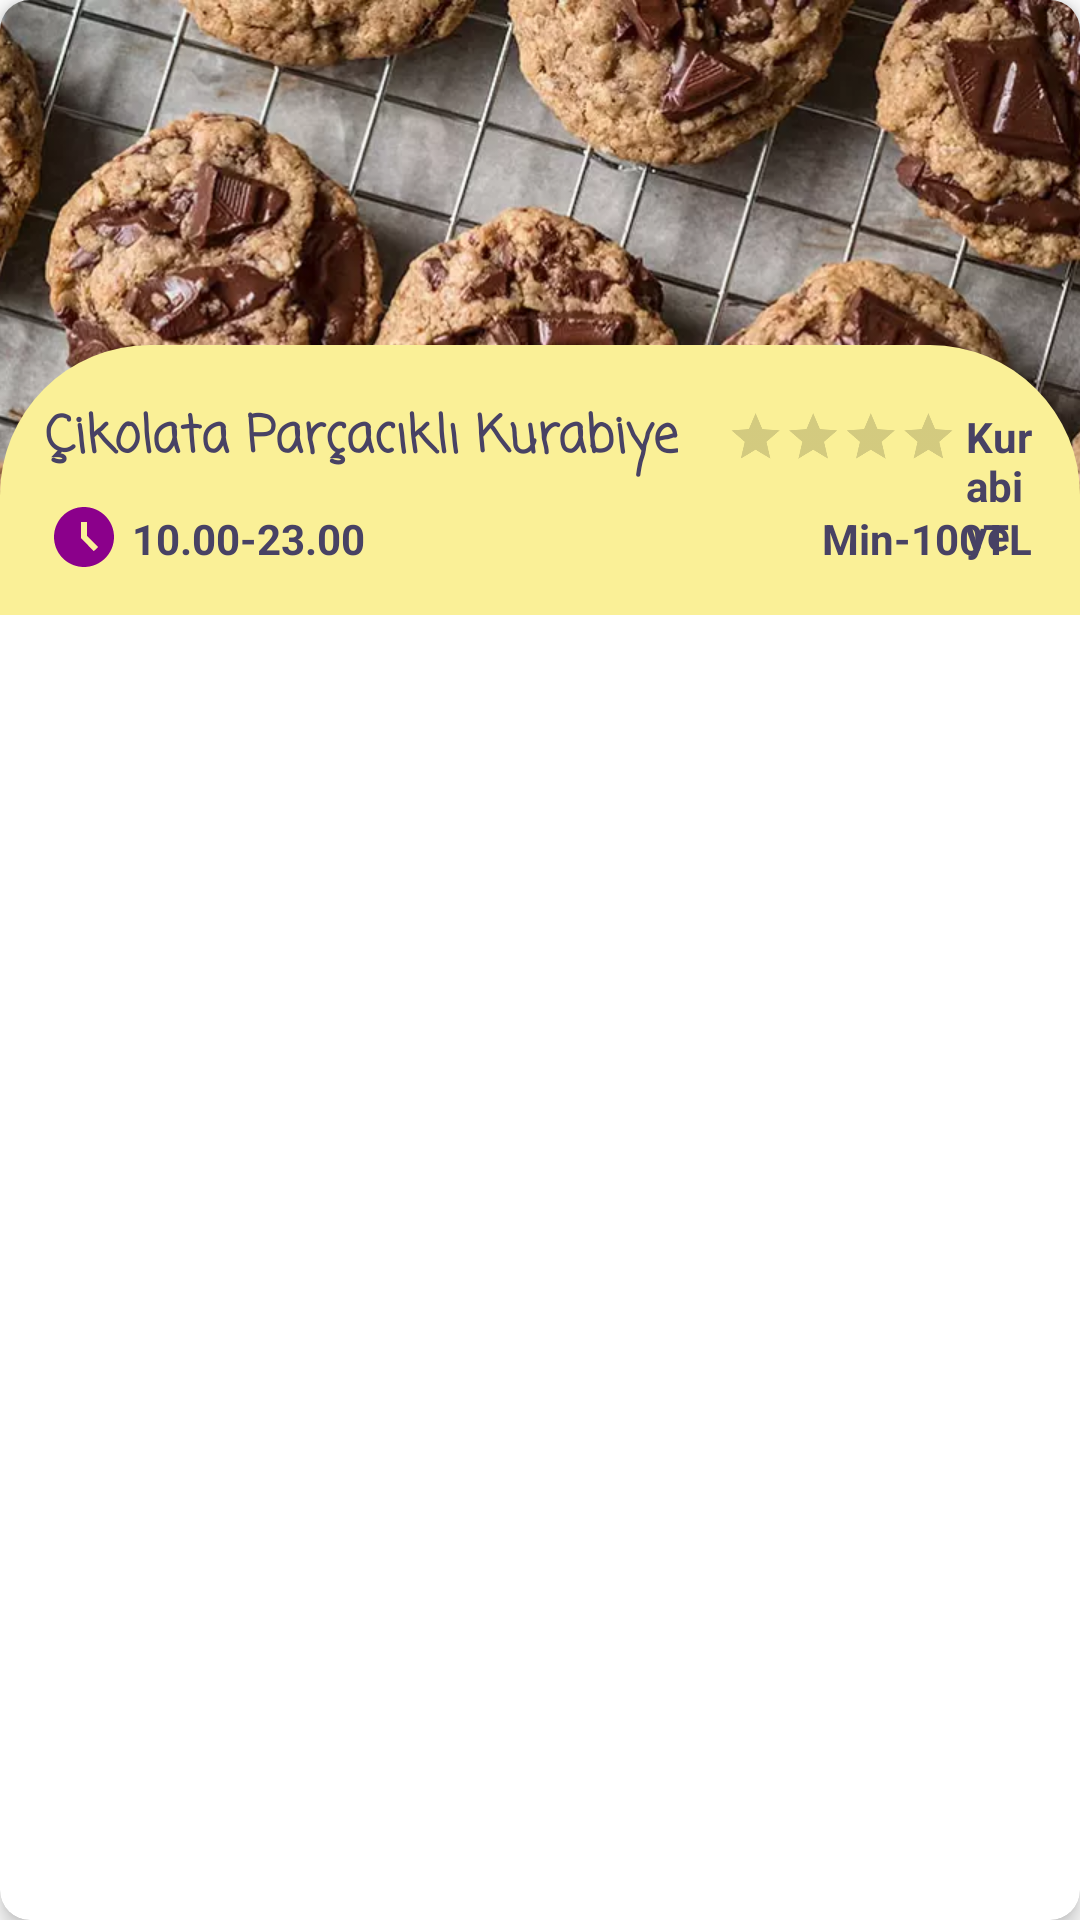

This screen was rendered from an Android layout file. Write that file and the resources it references.
<!-- AndroidManifest.xml: application theme Theme.Sweet -->
<!-- res/layout/home_vertical_item.xml -->
<?xml version="1.0" encoding="utf-8"?>
<androidx.cardview.widget.CardView xmlns:android="http://schemas.android.com/apk/res/android"
    xmlns:tools="http://schemas.android.com/tools"
    android:layout_width="match_parent"
    android:layout_height="wrap_content"
    xmlns:app="http://schemas.android.com/apk/res-auto"
    android:layout_margin="9dp"
    app:cardCornerRadius="10dp"
    app:cardElevation="4dp">
    <androidx.constraintlayout.widget.ConstraintLayout
        android:layout_width="match_parent"
        android:layout_height="wrap_content">
        <ImageView
            android:id="@+id/ver_img"
            android:layout_width="match_parent"
            android:layout_height="205dp"
            android:scaleType="centerCrop"
            android:src="@drawable/kurabiye"
            app:layout_constraintEnd_toEndOf="parent"
            app:layout_constraintHorizontal_bias="0.0"
            app:layout_constraintStart_toStartOf="parent"
            app:layout_constraintTop_toTopOf="parent"/>
        <androidx.constraintlayout.widget.ConstraintLayout
            android:id="@+id/constraintLayout"
            android:layout_width="match_parent"
            android:layout_height="90dp"
            android:background="@drawable/round_bg"
            app:layout_constraintBottom_toBottomOf="@+id/ver_img"
            app:layout_constraintEnd_toEndOf="parent"
            app:layout_constraintHorizontal_bias="0.0"
            app:layout_constraintStart_toStartOf="parent"
            app:layout_constraintTop_toTopOf="parent"
            app:layout_constraintVertical_bias="1.0">
            >
            <TextView
                android:fontFamily="casual"
                android:id="@+id/name"
                android:layout_width="wrap_content"
                android:layout_height="wrap_content"
                android:layout_marginTop="10dp"
                android:text="@string/ikolata_par_ac_kl_kurabiye"
                android:textColor="@color/material_dynamic_tertiary30"
                android:textSize="17sp"
                android:textStyle="bold"
                app:layout_constraintBottom_toBottomOf="parent"
                app:layout_constraintEnd_toEndOf="parent"
                app:layout_constraintHorizontal_bias=".1"
                app:layout_constraintStart_toStartOf="parent"
                app:layout_constraintTop_toTopOf="parent"
                app:layout_constraintVertical_bias=".15"/>
            <RatingBar
                android:id="@+id/rb_ratingBar"
                android:layout_width="wrap_content"
                android:layout_height="wrap_content"
                android:layout_marginBottom="29dp"
                android:numStars="4"
                android:scaleX="0.4"
                android:scaleY="0.4"
                app:layout_constraintBottom_toBottomOf="parent"
                app:layout_constraintEnd_toEndOf="parent"
                app:layout_constraintHorizontal_bias="1.1"
                app:layout_constraintStart_toEndOf="@id/name"
                app:layout_constraintStart_toStartOf="parent" />
            <TextView
                android:id="@+id/rating"
                android:layout_width="22dp"
                android:layout_height="63dp"
                android:layout_marginTop="21dp"
                android:layout_marginEnd="16dp"
                android:text="Kurabiye"
                android:textColor="@color/material_dynamic_tertiary30"
                android:textStyle="bold"
                app:layout_constraintBottom_toBottomOf="parent"
                app:layout_constraintEnd_toEndOf="parent"
                app:layout_constraintTop_toTopOf="parent"
                app:layout_constraintVertical_bias="0.0" />
            <ImageView
                android:id="@+id/imageView5"
                android:layout_width="wrap_content"
                android:layout_height="wrap_content"
                android:layout_marginStart="16dp"
                android:layout_marginTop="8dp"
                android:src="@drawable/baseline_access_time_filled_24"
                app:layout_constraintStart_toStartOf="parent"
                app:layout_constraintTop_toBottomOf="@id/name"
                android:layout_marginLeft="30dp"/>
            <TextView
                android:id="@+id/timing"
                android:layout_width="wrap_content"
                android:layout_height="wrap_content"
                android:layout_marginStart="4dp"
                android:layout_marginBottom="16dp"
                android:text="@string/_10_00_23_00"
                android:textColor="@color/material_dynamic_tertiary30"
                android:textStyle="bold"
                app:layout_constraintBottom_toBottomOf="parent"
                app:layout_constraintStart_toEndOf="@+id/imageView5"
                app:layout_constraintTop_toBottomOf="@id/name"
                app:layout_constraintVertical_bias="1.0"/>
            <TextView
                android:id="@+id/price"
                android:layout_width="wrap_content"
                android:layout_height="wrap_content"
                android:layout_marginEnd="16dp"
                android:layout_marginBottom="16dp"
                android:text="Min-100TL"
                android:textColor="@color/material_dynamic_tertiary30"
                android:textStyle="bold"
                app:layout_constraintBottom_toBottomOf="parent"
                app:layout_constraintEnd_toEndOf="parent" />
        </androidx.constraintlayout.widget.ConstraintLayout>
    </androidx.constraintlayout.widget.ConstraintLayout>
</androidx.cardview.widget.CardView>
<!-- resources referenced by this layout -->
<resources>
  <!-- drawable baseline_access_time_filled_24 (drawable) -->
  <vector xmlns:android="http://schemas.android.com/apk/res/android" android:height="24dp" android:tint="#8B008B" android:viewportHeight="24" android:viewportWidth="24" android:width="24dp">
        
      <path android:fillColor="@android:color/white" android:pathData="M11.99,2C6.47,2 2,6.48 2,12s4.47,10 9.99,10C17.52,22 22,17.52 22,12S17.52,2 11.99,2zM15.29,16.71L11,12.41V7h2v4.59l3.71,3.71L15.29,16.71z"/>
      
  </vector>
  <!-- drawable kurabiye: webp bitmap (drawable, 70320 bytes) -->
  <!-- drawable round_bg (drawable) -->
  <?xml version="1.0" encoding="utf-8"?>
  <shape xmlns:android="http://schemas.android.com/apk/res/android">
  
      <solid android:color="#FAF097"></solid>
      <corners android:topRightRadius="50dp"
          android:topLeftRadius="50dp"></corners>
  </shape>
  <string name="_10_00_23_00">10.00-23.00</string>
  <string name="ikolata_par_ac_kl_kurabiye">Çikolata Parçacıklı Kurabiye</string>
  <style name="Theme.Sweet" parent="Theme.MaterialComponents.DayNight.NoActionBar">
          
          <item name="colorPrimary">@color/purple_500</item>
          <item name="colorPrimaryVariant">@color/purple_700</item>
          <item name="colorOnPrimary">@color/white</item>
          
          <item name="colorSecondary">@color/teal_200</item>
          <item name="colorSecondaryVariant">@color/teal_700</item>
          <item name="colorOnSecondary">@color/black</item>
          
          <item name="android:statusBarColor">?attr/colorPrimaryVariant</item>
          
      </style>
  <color name="purple_500">#FF66CC</color>
  <color name="purple_700">#FF66CC</color>
  <color name="white">#FFFFFFFF</color>
  <color name="teal_200">#FF03DAC5</color>
  <color name="teal_700">#FF018786</color>
  <color name="black">#FF000000</color>
</resources>
